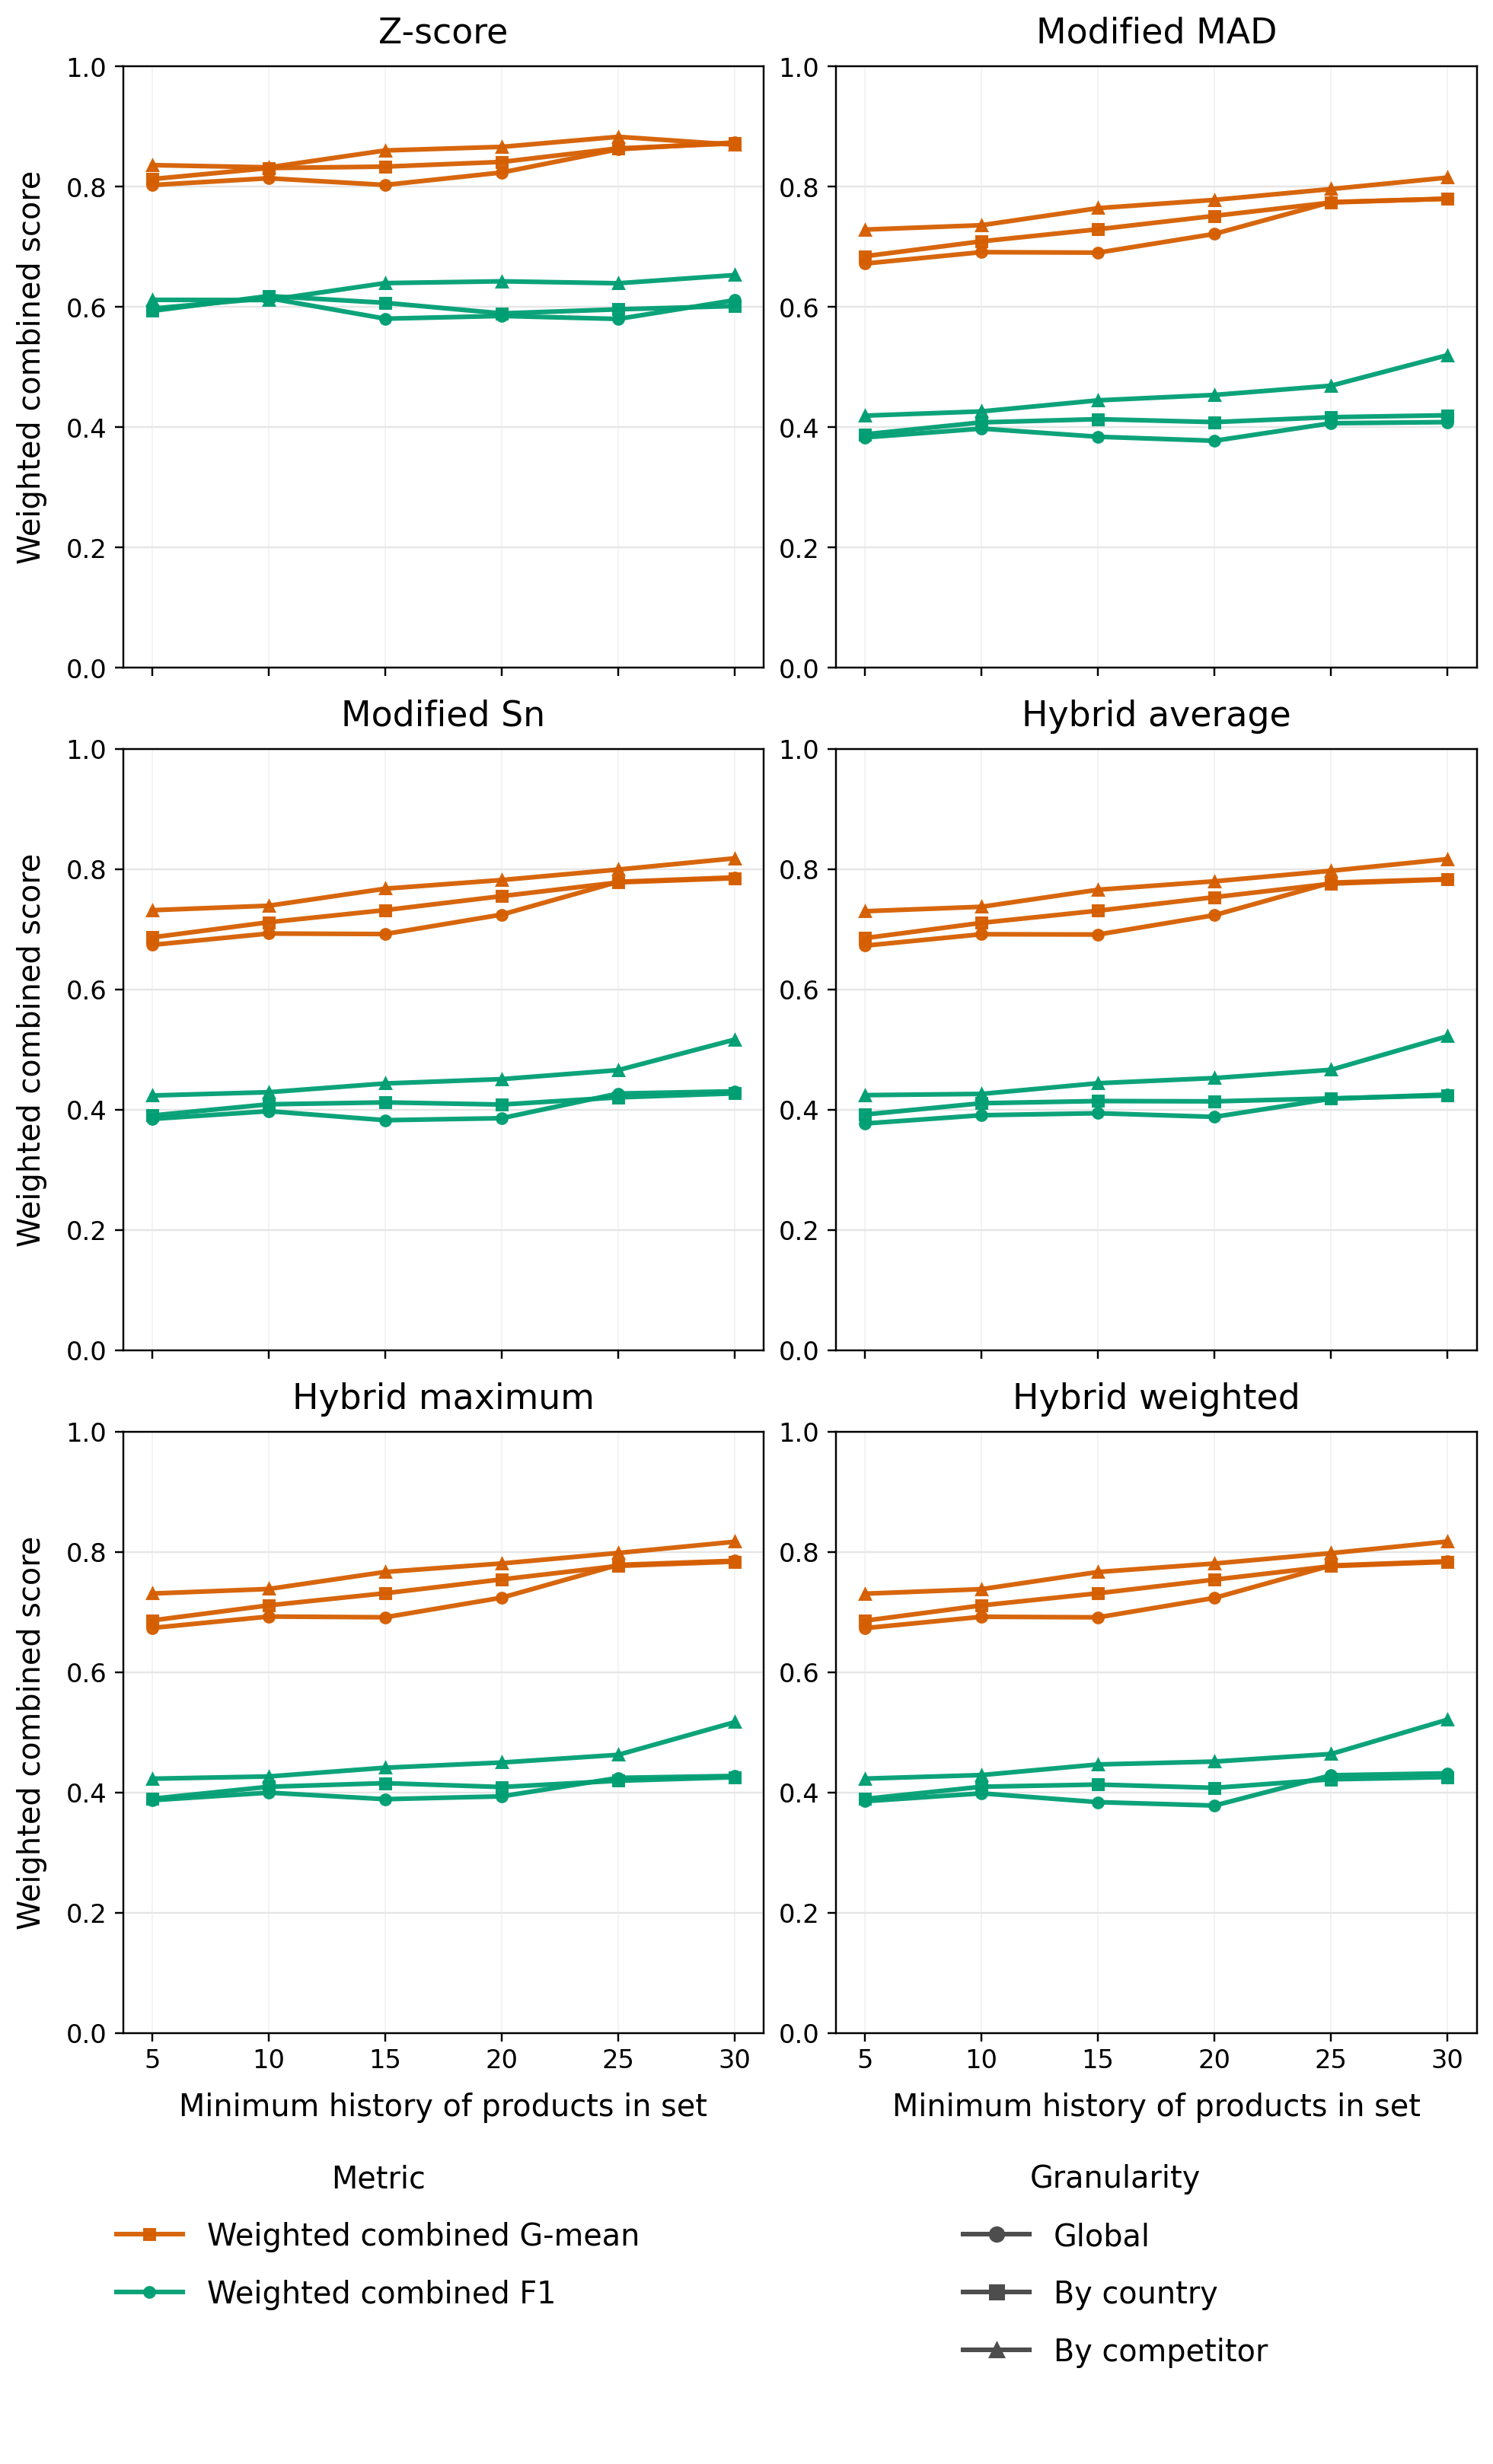

The data file committed next to this chart (first rows):
detector_family, detector_label, granularity, granularity_label, mh_value, mh_level, average_weighted_f1, average_weighted_g_mean, scope_count
hybrid_avg, Hybrid average, by_competitor, By competitor, 5, mh5, 0.4241, 0.73, 12
hybrid_avg, Hybrid average, by_competitor, By competitor, 10, mh10, 0.4262, 0.7374, 12
hybrid_avg, Hybrid average, by_competitor, By competitor, 15, mh15, 0.4439, 0.7657, 11
hybrid_avg, Hybrid average, by_competitor, By competitor, 20, mh20, 0.4526, 0.7798, 11
hybrid_avg, Hybrid average, by_competitor, By competitor, 25, mh25, 0.4663, 0.7972, 11
hybrid_avg, Hybrid average, by_competitor, By competitor, 30, mh30, 0.5222, 0.8167, 11
hybrid_avg, Hybrid average, by_country, By country, 5, mh5, 0.3919, 0.6853, 4
hybrid_avg, Hybrid average, by_country, By country, 10, mh10, 0.4107, 0.7107, 4
hybrid_avg, Hybrid average, by_country, By country, 15, mh15, 0.4143, 0.7309, 4
hybrid_avg, Hybrid average, by_country, By country, 20, mh20, 0.4138, 0.7534, 4
hybrid_avg, Hybrid average, by_country, By country, 25, mh25, 0.4187, 0.7758, 4
hybrid_avg, Hybrid average, by_country, By country, 30, mh30, 0.4235, 0.7829, 4
hybrid_avg, Hybrid average, global, Global, 5, mh5, 0.377, 0.6727, 1
hybrid_avg, Hybrid average, global, Global, 10, mh10, 0.3907, 0.6917, 1
hybrid_avg, Hybrid average, global, Global, 15, mh15, 0.394, 0.6913, 1
hybrid_avg, Hybrid average, global, Global, 20, mh20, 0.388, 0.7235, 1
hybrid_avg, Hybrid average, global, Global, 25, mh25, 0.4182, 0.7775, 1
hybrid_avg, Hybrid average, global, Global, 30, mh30, 0.4251, 0.7836, 1
hybrid_max, Hybrid maximum, by_competitor, By competitor, 5, mh5, 0.4228, 0.7307, 12
hybrid_max, Hybrid maximum, by_competitor, By competitor, 10, mh10, 0.4265, 0.7383, 12
hybrid_max, Hybrid maximum, by_competitor, By competitor, 15, mh15, 0.441, 0.7666, 11
hybrid_max, Hybrid maximum, by_competitor, By competitor, 20, mh20, 0.4497, 0.7807, 11
hybrid_max, Hybrid maximum, by_competitor, By competitor, 25, mh25, 0.4625, 0.7982, 11
hybrid_max, Hybrid maximum, by_competitor, By competitor, 30, mh30, 0.5169, 0.8168, 11
hybrid_max, Hybrid maximum, by_country, By country, 5, mh5, 0.3894, 0.686, 4
hybrid_max, Hybrid maximum, by_country, By country, 10, mh10, 0.4093, 0.711, 4
hybrid_max, Hybrid maximum, by_country, By country, 15, mh15, 0.4153, 0.7312, 4
hybrid_max, Hybrid maximum, by_country, By country, 20, mh20, 0.4089, 0.7542, 4
hybrid_max, Hybrid maximum, by_country, By country, 25, mh25, 0.4193, 0.7766, 4
hybrid_max, Hybrid maximum, by_country, By country, 30, mh30, 0.4252, 0.7837, 4
hybrid_max, Hybrid maximum, global, Global, 5, mh5, 0.3869, 0.6735, 1
hybrid_max, Hybrid maximum, global, Global, 10, mh10, 0.3995, 0.6924, 1
hybrid_max, Hybrid maximum, global, Global, 15, mh15, 0.3887, 0.6912, 1
hybrid_max, Hybrid maximum, global, Global, 20, mh20, 0.3934, 0.7238, 1
hybrid_max, Hybrid maximum, global, Global, 25, mh25, 0.4242, 0.7784, 1
hybrid_max, Hybrid maximum, global, Global, 30, mh30, 0.4274, 0.7852, 1
hybrid_weighted, Hybrid weighted, by_competitor, By competitor, 5, mh5, 0.4229, 0.7305, 12
hybrid_weighted, Hybrid weighted, by_competitor, By competitor, 10, mh10, 0.4288, 0.738, 12
hybrid_weighted, Hybrid weighted, by_competitor, By competitor, 15, mh15, 0.4465, 0.7665, 11
hybrid_weighted, Hybrid weighted, by_competitor, By competitor, 20, mh20, 0.4512, 0.7806, 11
hybrid_weighted, Hybrid weighted, by_competitor, By competitor, 25, mh25, 0.4639, 0.7978, 11
hybrid_weighted, Hybrid weighted, by_competitor, By competitor, 30, mh30, 0.521, 0.8172, 11
hybrid_weighted, Hybrid weighted, by_country, By country, 5, mh5, 0.3891, 0.6855, 4
hybrid_weighted, Hybrid weighted, by_country, By country, 10, mh10, 0.4094, 0.7109, 4
hybrid_weighted, Hybrid weighted, by_country, By country, 15, mh15, 0.413, 0.7311, 4
hybrid_weighted, Hybrid weighted, by_country, By country, 20, mh20, 0.4076, 0.7539, 4
hybrid_weighted, Hybrid weighted, by_country, By country, 25, mh25, 0.4217, 0.7762, 4
hybrid_weighted, Hybrid weighted, by_country, By country, 30, mh30, 0.4254, 0.7833, 4
hybrid_weighted, Hybrid weighted, global, Global, 5, mh5, 0.3853, 0.6732, 1
hybrid_weighted, Hybrid weighted, global, Global, 10, mh10, 0.3984, 0.692, 1
hybrid_weighted, Hybrid weighted, global, Global, 15, mh15, 0.3838, 0.6911, 1
hybrid_weighted, Hybrid weighted, global, Global, 20, mh20, 0.3781, 0.7235, 1
hybrid_weighted, Hybrid weighted, global, Global, 25, mh25, 0.4285, 0.7773, 1
hybrid_weighted, Hybrid weighted, global, Global, 30, mh30, 0.4318, 0.7844, 1
modified_mad, Modified MAD, by_competitor, By competitor, 5, mh5, 0.4187, 0.7282, 12
modified_mad, Modified MAD, by_competitor, By competitor, 10, mh10, 0.4258, 0.7355, 12
modified_mad, Modified MAD, by_competitor, By competitor, 15, mh15, 0.4442, 0.7638, 11
modified_mad, Modified MAD, by_competitor, By competitor, 20, mh20, 0.4532, 0.7776, 11
modified_mad, Modified MAD, by_competitor, By competitor, 25, mh25, 0.4686, 0.7956, 11
modified_mad, Modified MAD, by_competitor, By competitor, 30, mh30, 0.5194, 0.8147, 11
... 48 more rows
